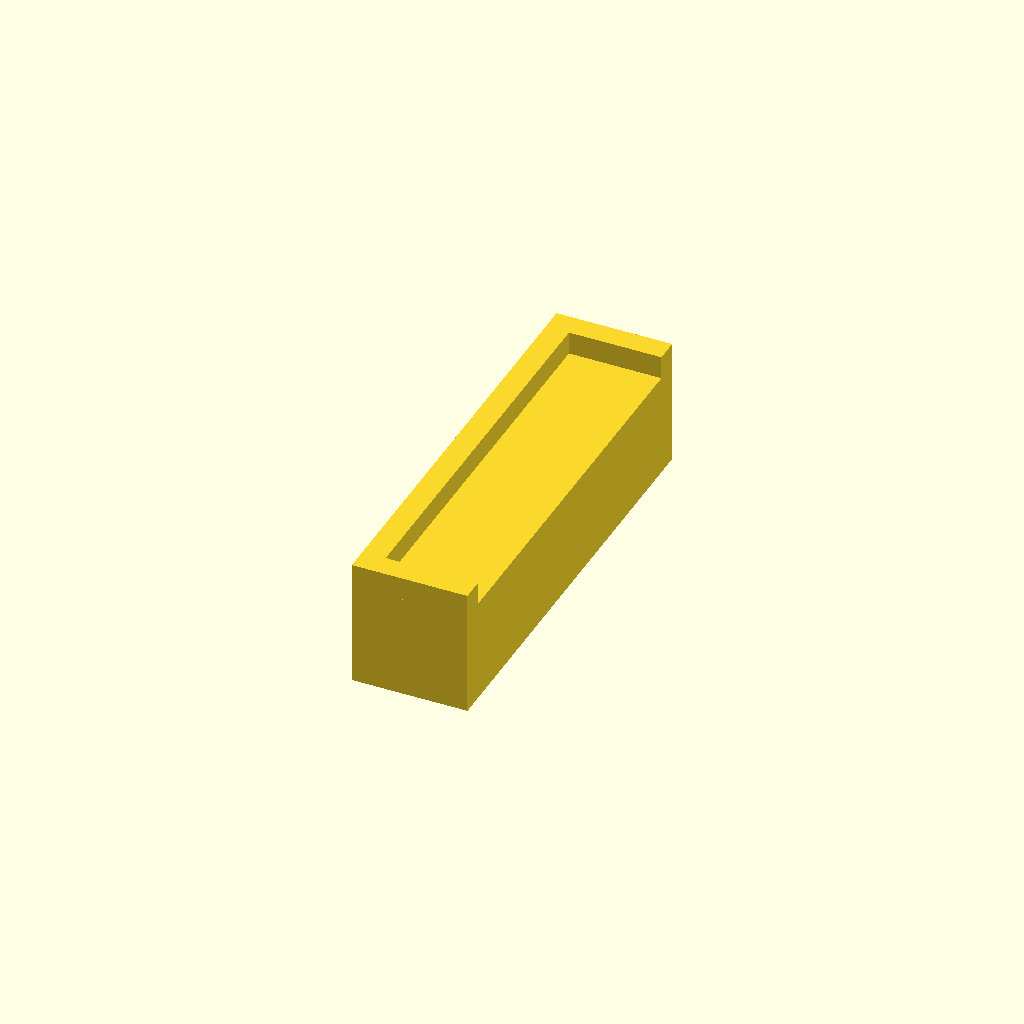
Cell 1: the model at its default parameters.
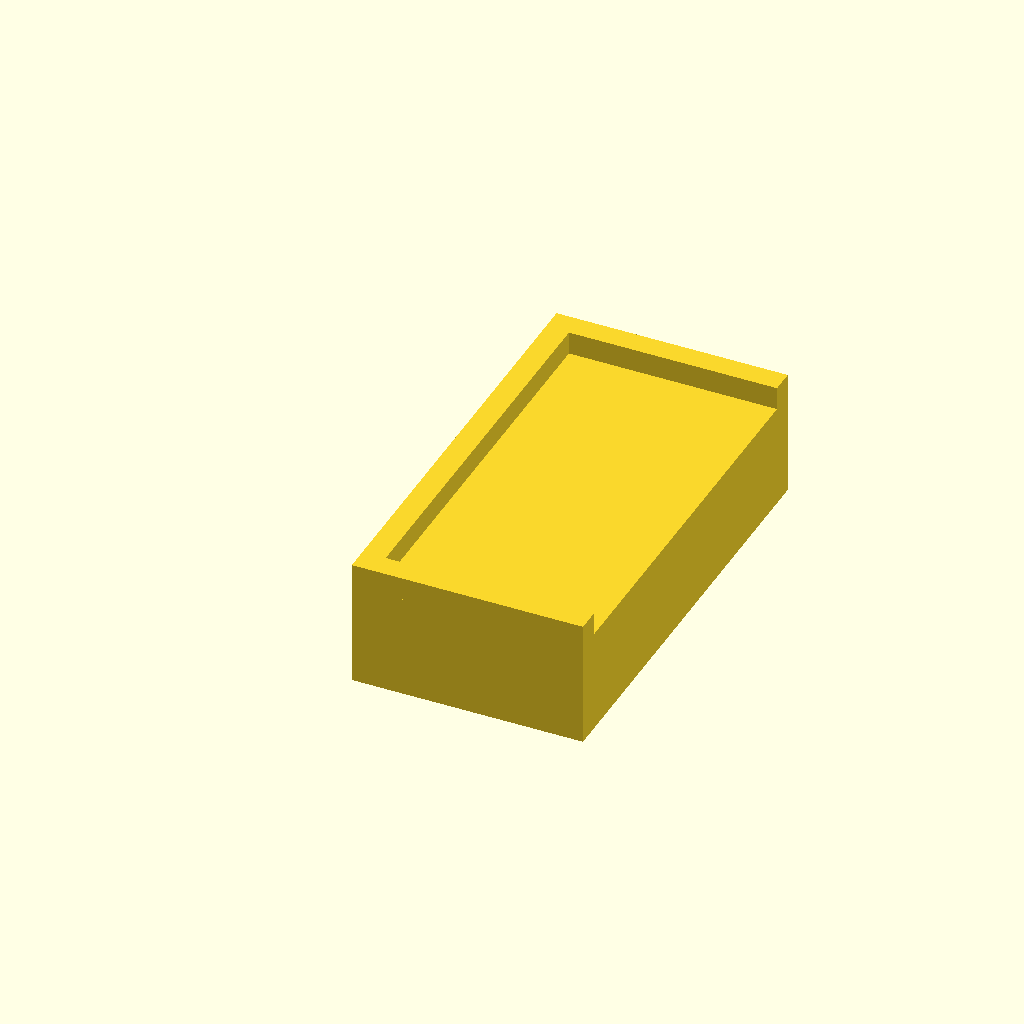
Cell 2 — jig_width set to 20, the other parameters unchanged.
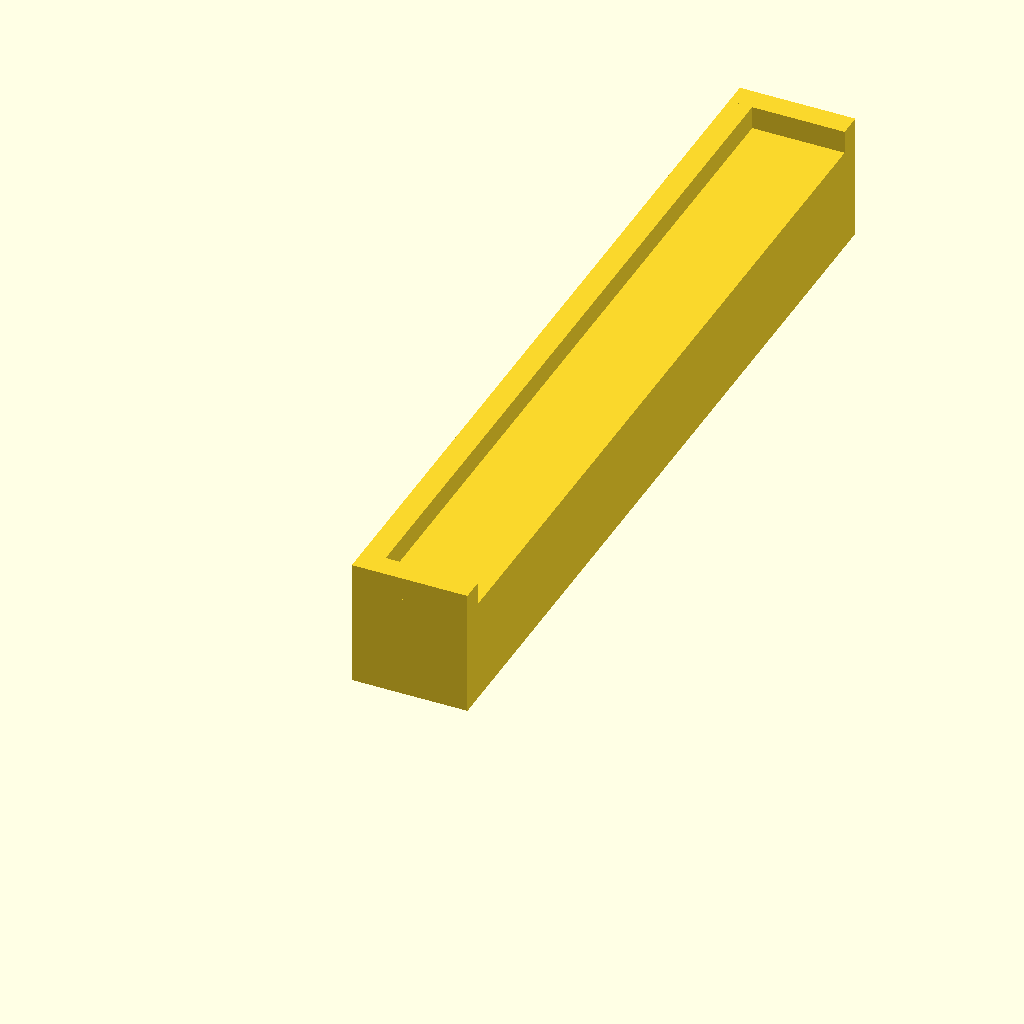
Cell 3 — hinge_length set to 68, the other parameters unchanged.
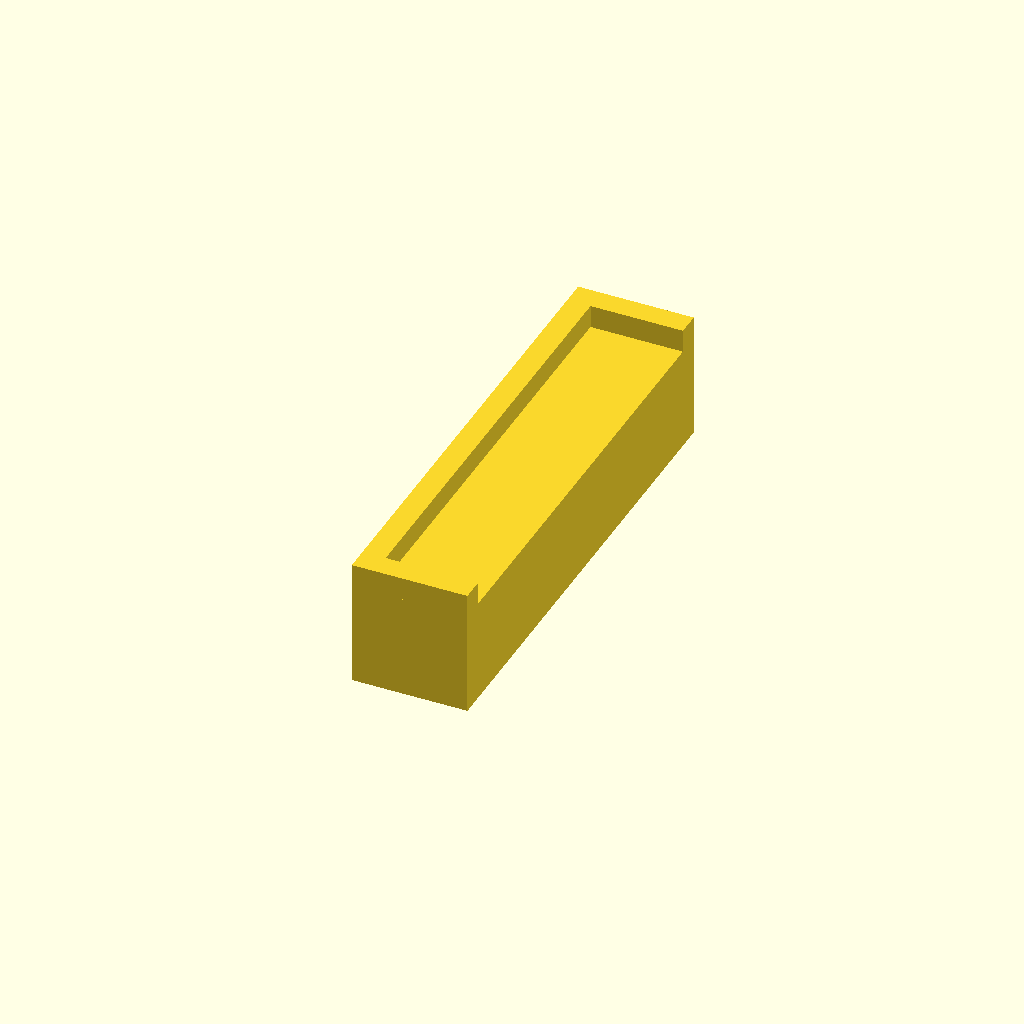
Cell 4 — frame_lip set to 8, the other parameters unchanged.
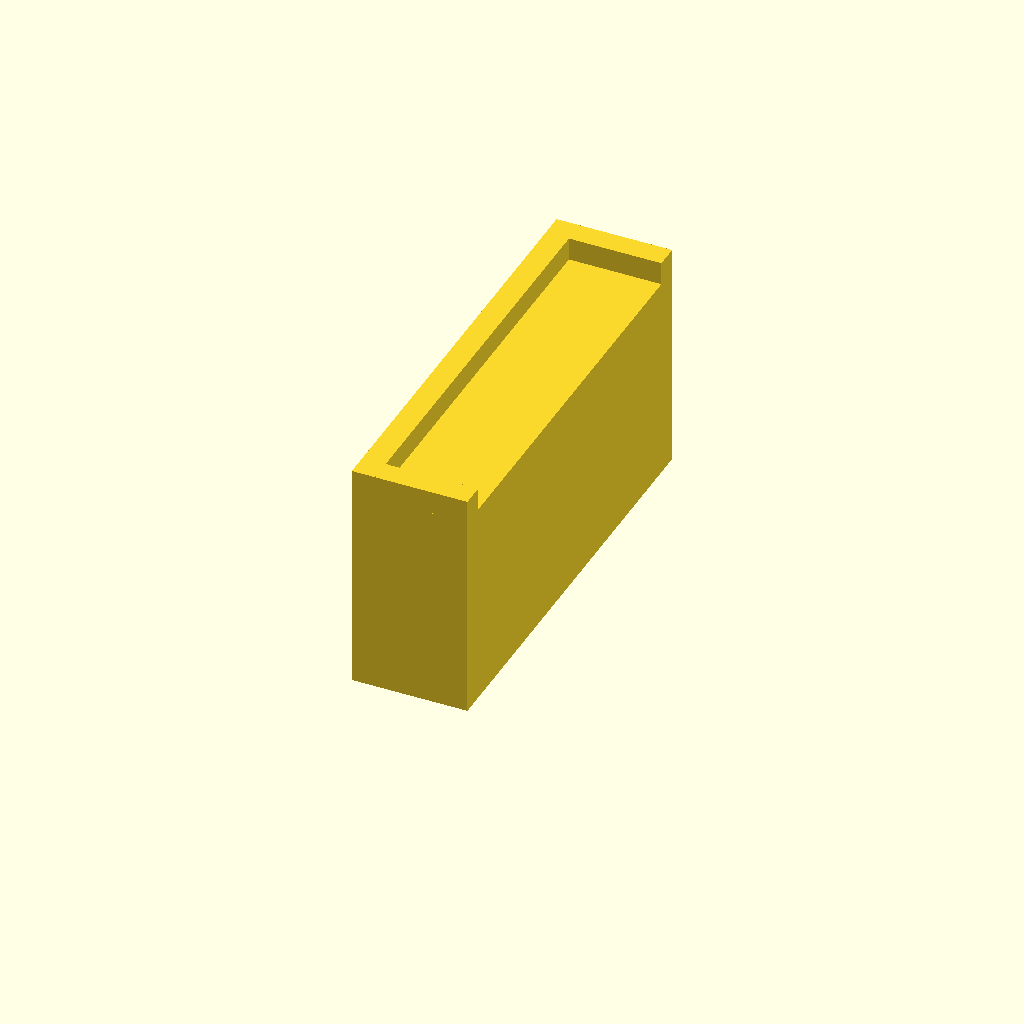
Cell 5 — jig_thickness set to 18, the other parameters unchanged.
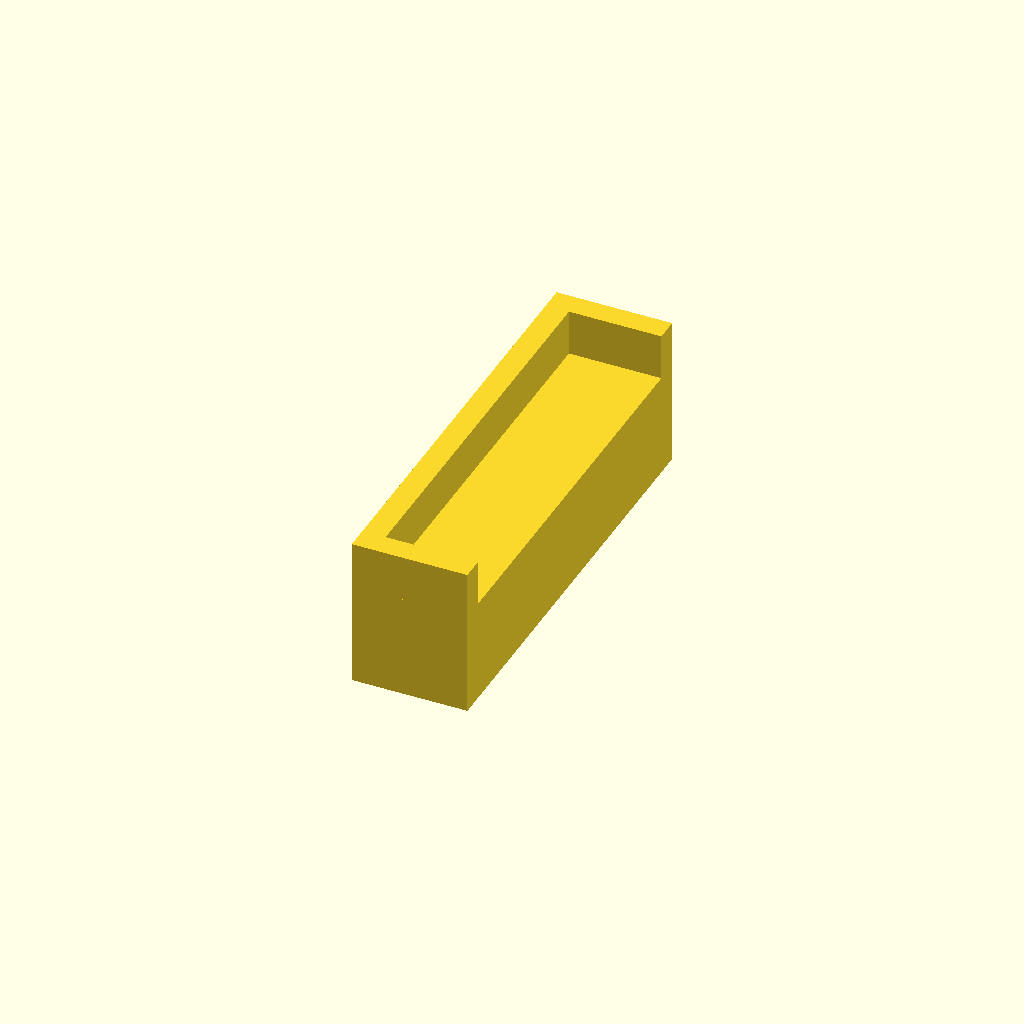
Cell 6: raised_edge_height = 4 (everything else at default).
All cells are drawn from one camera (rotation 55°, 0°, 25°, orthographic, colour scheme Cornfield), so only the parameter changes between them.
The OpenSCAD source (assets/work-room/door/hinge_tip_alignment_jig.scad):
jig_width = 10;
hinge_length = 34;
frame_lip = 4;
jig_thickness = 9;
raised_edge_height = 2;

total_length = hinge_length + frame_lip;

union() {
  cube([jig_width, total_length, jig_thickness]);
  cube([2, total_length, jig_thickness + raised_edge_height]);
  cube([jig_width, 2, jig_thickness + raised_edge_height]);
  translate([0, total_length - 2, 0])
    cube([jig_width, 2, jig_thickness + raised_edge_height]);
}
Customizer parameters (derived from the source; name, type, default, range or options):
jig_width: number, default 10
hinge_length: number, default 34
frame_lip: number, default 4
jig_thickness: number, default 9
raised_edge_height: number, default 2
